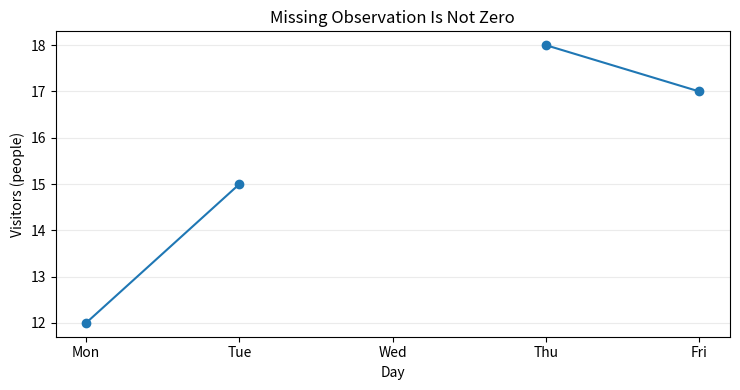

Here is the Python script that generated this plot: (Note: this script raises an exception after producing the figure.)
from pathlib import Path
import math
import matplotlib
matplotlib.use("Agg")
import matplotlib.pyplot as plt

DAYS = ["Mon", "Tue", "Wed", "Thu", "Fri"]
VALUES = [12, 15, math.nan, 18, 17]  # 수요일은 관측 누락
fig, ax = plt.subplots(figsize=(7.5, 4))
ax.plot(DAYS, VALUES, marker="o")
ax.set(title="Missing Observation Is Not Zero", xlabel="Day", ylabel="Visitors (people)")
ax.grid(axis="y", alpha=0.25)
fig.tight_layout()
out = Path(__file__).resolve().parents[1] / "output" / "09_missing_data.png"
out.parent.mkdir(parents=True, exist_ok=True)
fig.savefig(out, dpi=150)
plt.close(fig)
print("Observed values:", sum(not math.isnan(v) for v in VALUES))
print("Missing values:", sum(math.isnan(v) for v in VALUES))
